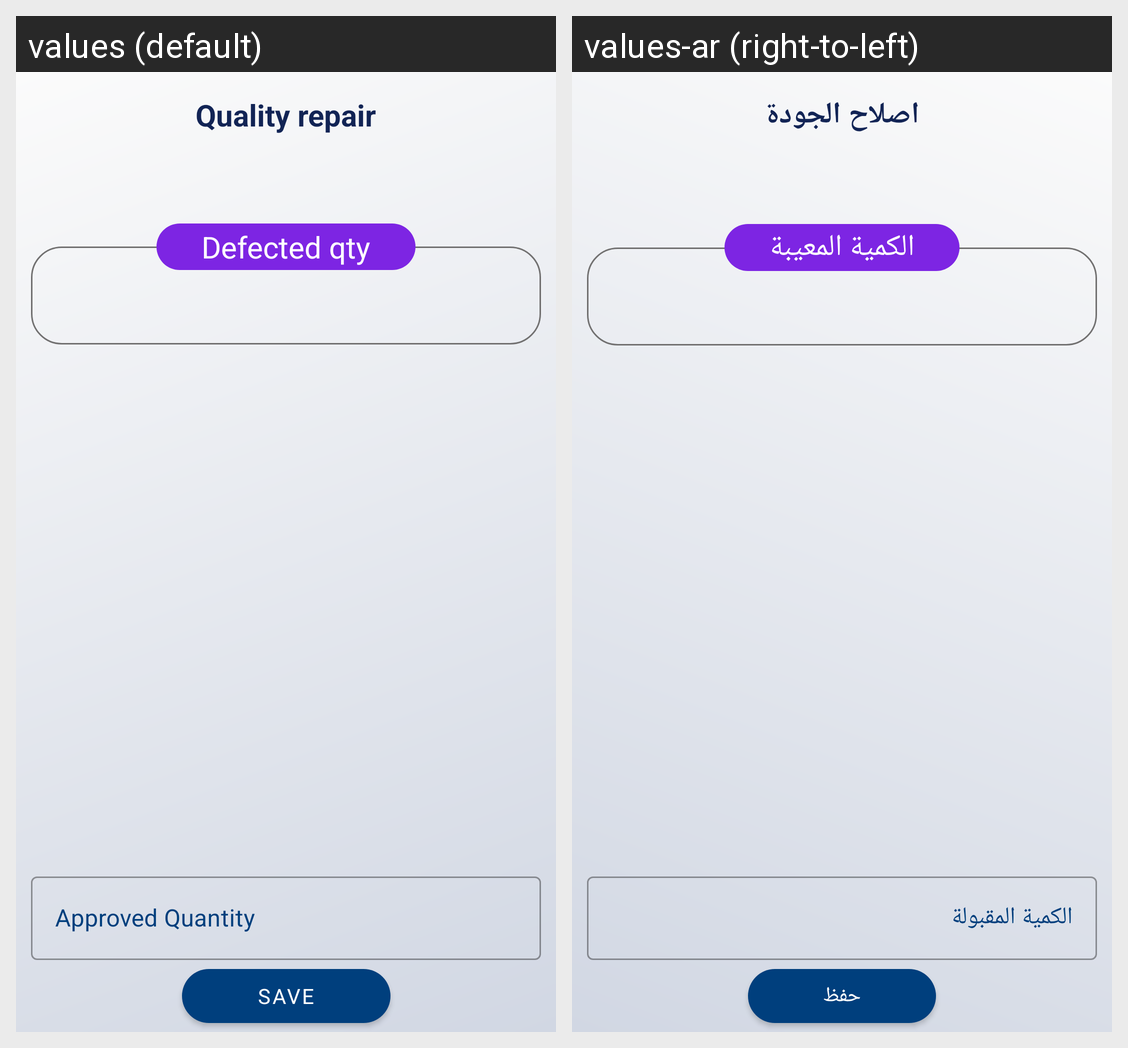

Locale-by-locale string values for the Android screen shown in this grid:
Android screen res/layout/welding_quality_defect_repair_fragment.xml rendered under 2 locales, left to right: values (default), values-ar (right-to-left). Device: Nexus 5 (rendered at 1080×1920; each locale shown at half size, 540×960, under a caption strip naming it); theme MainTheme.
Strings drawn on this screen, with the default value and each locale's value (text and hints the layout hard-codes, and strings that could not be matched under every locale, appear in the picture but are not listed):

quality_repair
  values: Quality repair
  values-ar: اصلاح الجودة

approved_quantity
  values: Approved Quantity
  values-ar: الكمية المقبولة

save
  values: Save
  values-ar: حفظ

defected_qty_
  values: Defected qty
  values-ar: الكمية المعيبة
